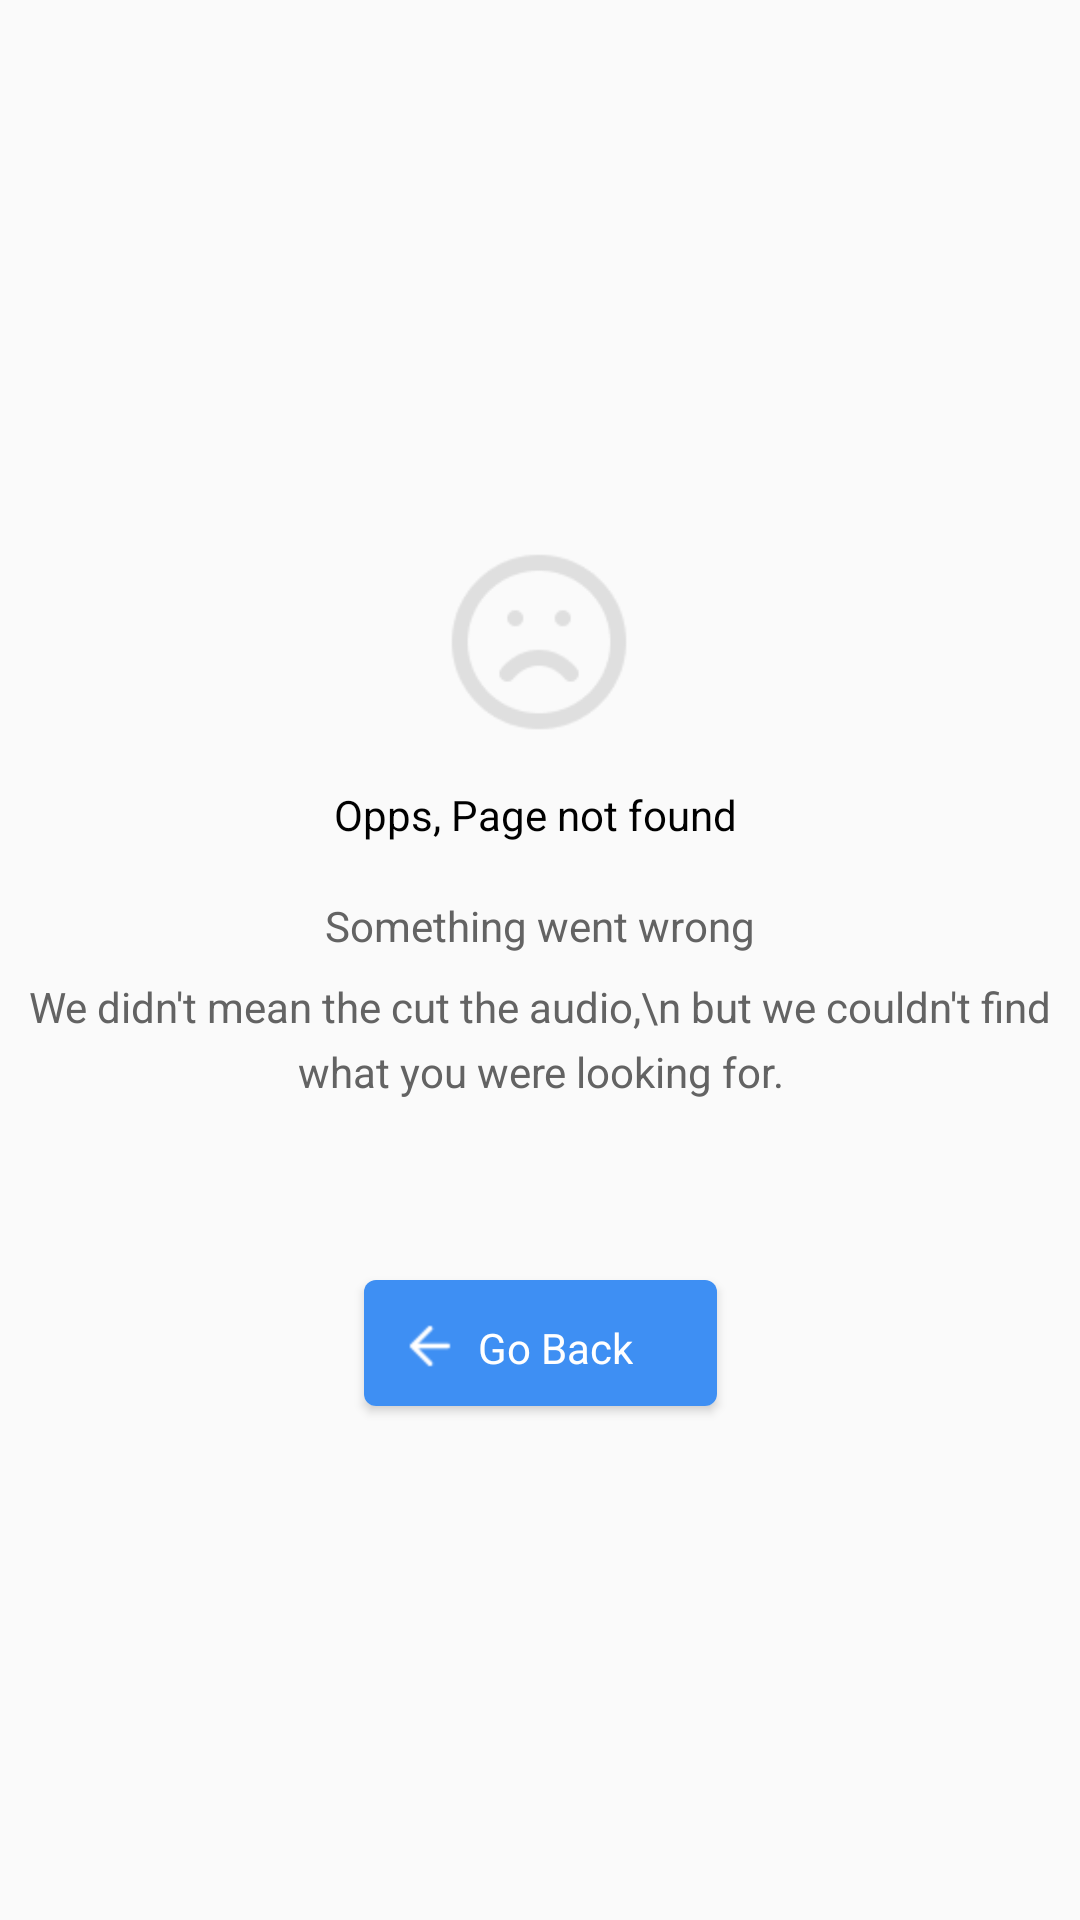

Here is an Android app screen rendered from its layout file. Give the layout XML and the strings, colors and styles it references.
<!-- AndroidManifest.xml: application theme AppTheme -->
<!-- res/layout/fragment_error.xml -->
<?xml version="1.0" encoding="utf-8"?>
<androidx.constraintlayout.widget.ConstraintLayout xmlns:android="http://schemas.android.com/apk/res/android"
    xmlns:tools="http://schemas.android.com/tools"
    android:layout_width="match_parent"
    android:layout_height="match_parent"
    xmlns:app="http://schemas.android.com/apk/res-auto"
    tools:context=".ui.error.ErrorFragment">

    <ImageView
        android:id="@+id/iv_errorpage"
        android:layout_width="64dp"
        android:layout_height="64dp"
        android:src="@drawable/frown"
        app:layout_constraintTop_toTopOf="parent"
        app:layout_constraintStart_toStartOf="parent"
        app:layout_constraintEnd_toEndOf="parent"
        android:layout_marginTop="182dp"
        android:layout_marginStart="148dp"
        android:layout_marginEnd="148dp"
        />

    <TextView
        android:id="@+id/tv_errorpage_notice"
        app:layout_constraintTop_toBottomOf="@+id/iv_errorpage"
        android:layout_width="wrap_content"
        android:layout_height="wrap_content"
        android:text="Opps, Page not found "
        android:textColor="#000000"
        android:layout_marginTop="16dp"
        app:layout_constraintStart_toStartOf="parent"
        app:layout_constraintEnd_toEndOf="parent"
        />

    <TextView
        android:id="@+id/tv_errorpage_notice2"
        android:layout_width="wrap_content"
        android:layout_height="wrap_content"
        app:layout_constraintTop_toBottomOf="@+id/tv_errorpage_notice"
        app:layout_constraintStart_toStartOf="parent"
        app:layout_constraintEnd_toEndOf="parent"
        android:textSize="14sp"
        android:fontFamily="sans-serif"
        android:textColor="#636363"
        android:textStyle="normal"
        android:layout_marginTop="18dp"
        android:lineSpacingExtra="5.4sp"
        android:text="Something went wrong"
    />

    <TextView
        android:id="@+id/tv_errorpage_notice3"
        android:layout_width="wrap_content"
        android:layout_height="wrap_content"
        app:layout_constraintTop_toBottomOf="@+id/tv_errorpage_notice2"
        app:layout_constraintStart_toStartOf="parent"
        app:layout_constraintEnd_toEndOf="parent"
        android:textSize="14sp"
        android:gravity="center"
        android:maxLines="4"
        android:fontFamily="sans-serif"
        android:textStyle="normal"
        android:textColor="#636363"
        android:layout_marginTop="8dp"
        android:lineSpacingExtra="5.4sp"
        android:text="We didn't mean the cut the audio,\n but we couldn't find what you were looking for."
        />

    <androidx.cardview.widget.CardView
        android:id="@+id/cv_goBack"
        android:layout_width="wrap_content"
        android:layout_height="wrap_content"
        app:layout_constraintTop_toBottomOf="@id/tv_errorpage_notice3"
        app:layout_constraintStart_toStartOf="parent"
        app:layout_constraintEnd_toEndOf="parent"
        android:layout_marginTop="60dp"
        android:background="#3e8ff3"
        app:cardCornerRadius="4dp"
        >

        <LinearLayout
            android:layout_width="wrap_content"
            android:layout_height="42dp"
            android:orientation="horizontal"
            android:background="#3e8ff3">

        <ImageView
            android:layout_width="20dp"
            android:layout_height="20dp"
            android:src="@drawable/arrow_left"
            android:layout_marginTop="12dp"
            android:layout_marginBottom="10dp"
            android:layout_marginStart="12dp"
            />
        
        <TextView
            android:layout_width="wrap_content"
            android:layout_height="wrap_content"
            android:text="Go Back"
            android:fontFamily="sans-serif"
            android:layout_marginTop="13dp"
            android:layout_marginStart="6dp"
            android:layout_marginBottom="13dp"
            android:layout_marginEnd="28dp"
            android:textColor="#ffffff"
            android:textSize="14sp"
            />
        </LinearLayout>
    </androidx.cardview.widget.CardView>

</androidx.constraintlayout.widget.ConstraintLayout>
<!-- resources referenced by this layout -->
<resources>
  <!-- drawable arrow_left: png bitmap (drawable-v24, 266 bytes) -->
  <!-- drawable frown: png bitmap (drawable-v24, 2433 bytes) -->
  <style name="AppTheme" parent="Theme.AppCompat.Light.NoActionBar">
          
          <item name="colorPrimary">#3e8ff3</item>
          <item name="colorPrimaryDark">#3e8ff3</item>
          <item name="colorAccent">#3e8ff3</item>
      </style>
</resources>
